Run: headless pygame with SDL's dummy video driver; simulated clock (each Clock.tick advances the game by its frame time, no real sleeping); random seed 0; keys injected as events and as key.get_pressed() state; no mouse input.
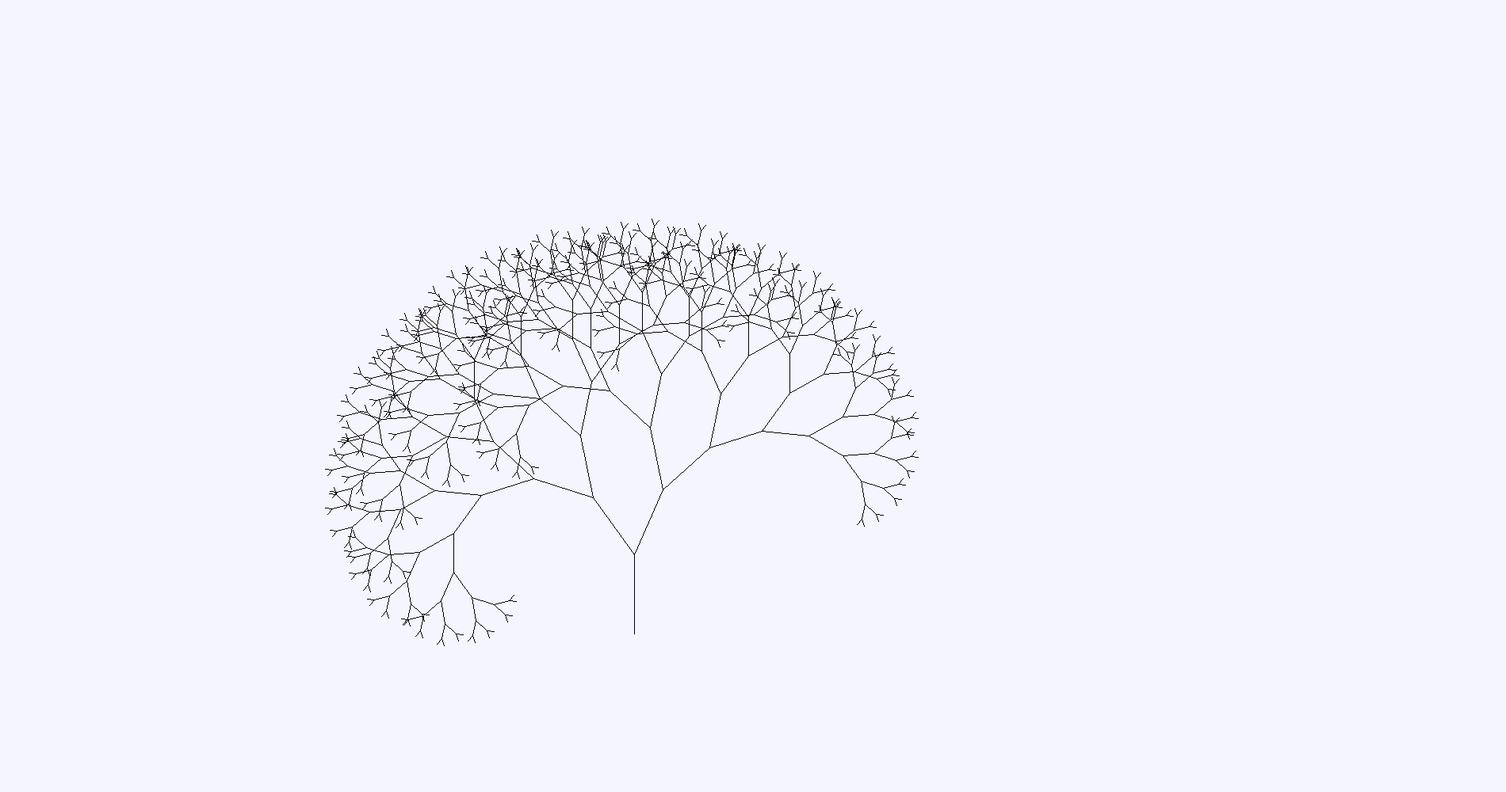
Frame 1 of 4 · flips 1–60 · no input
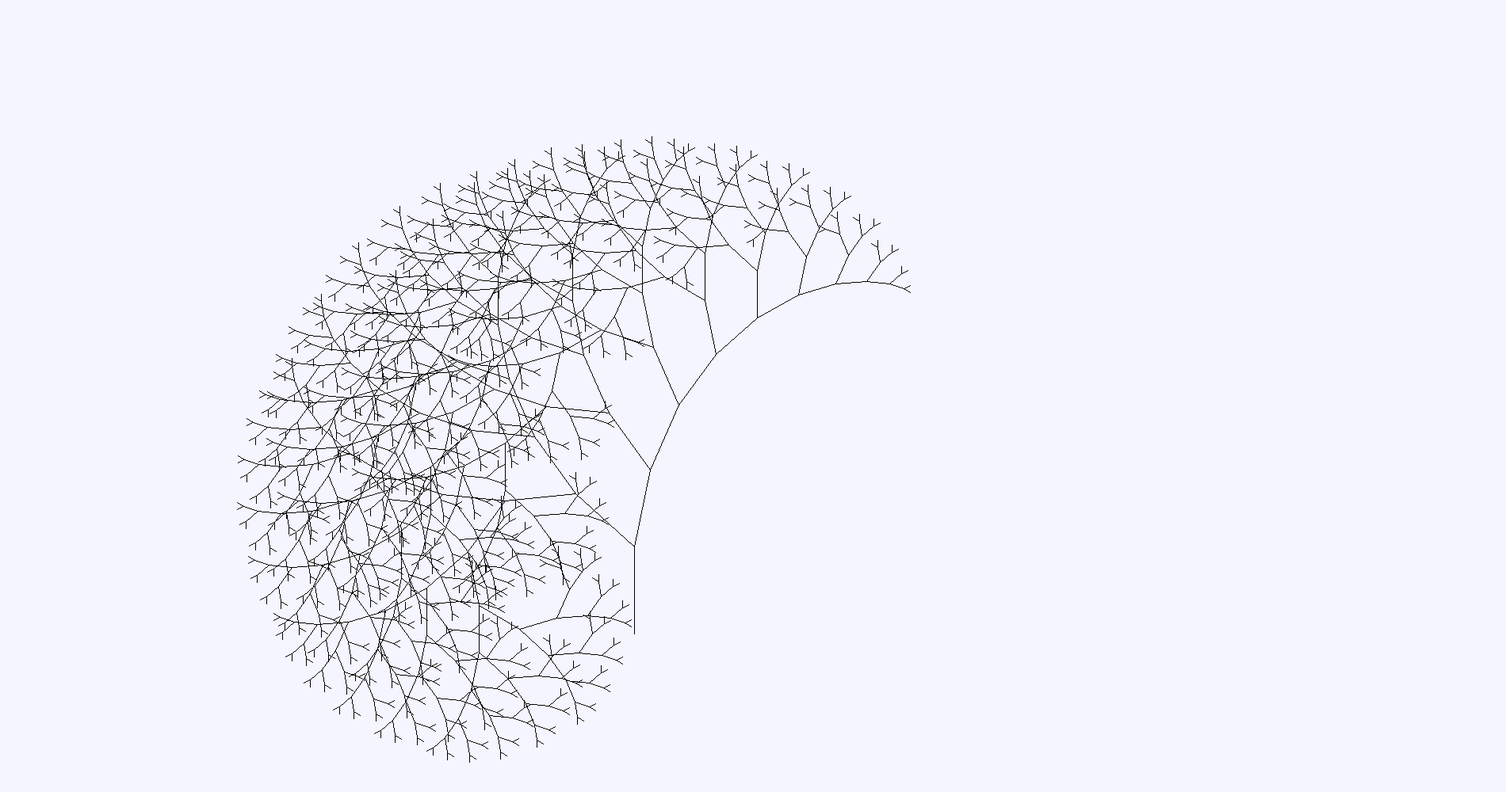
Frame 2 of 4 · flips 61–180 · tapped SPACE, RETURN · held RIGHT (→), D
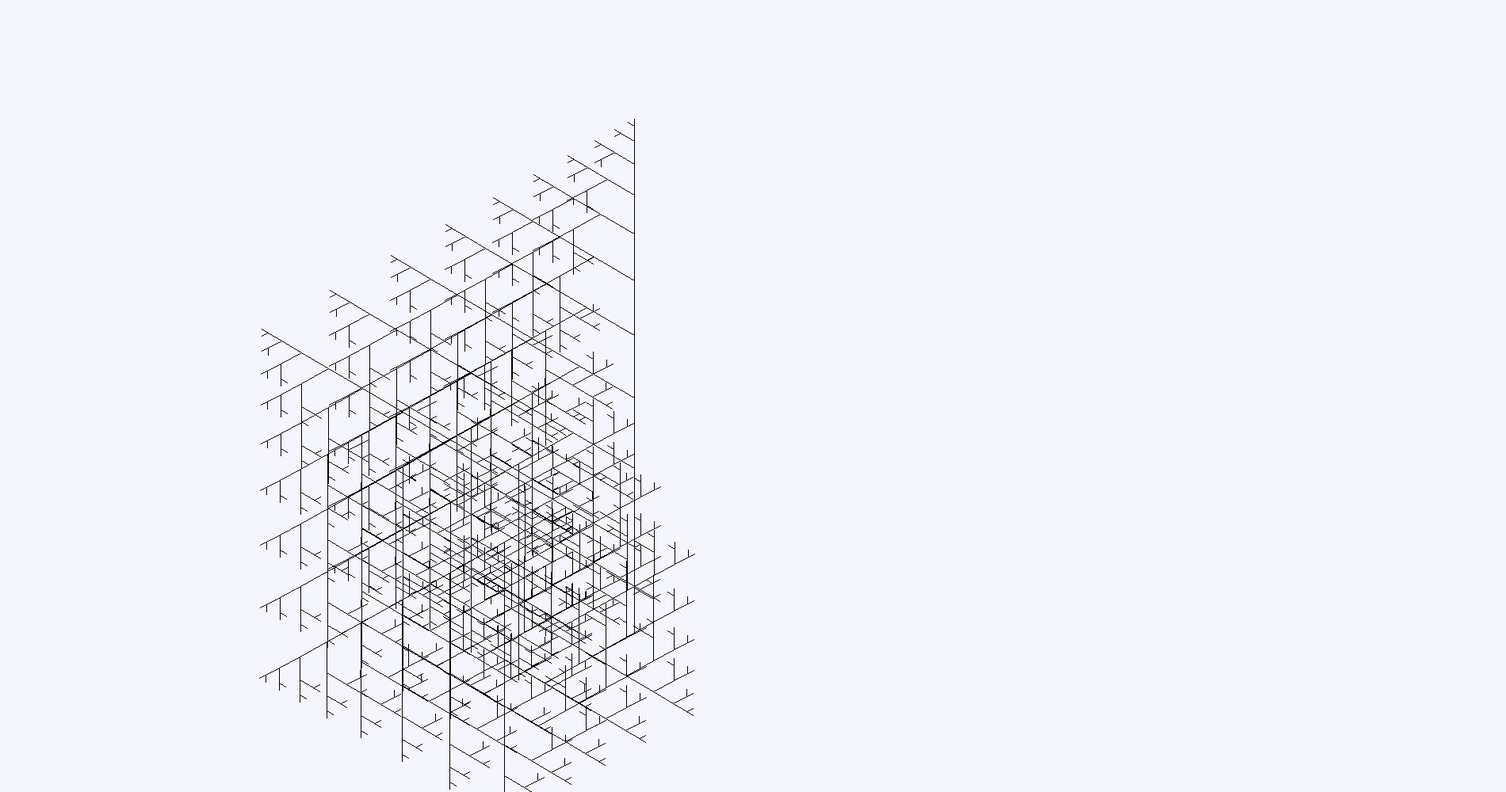
Frame 3 of 4 · flips 181–300 · held DOWN (↓), S
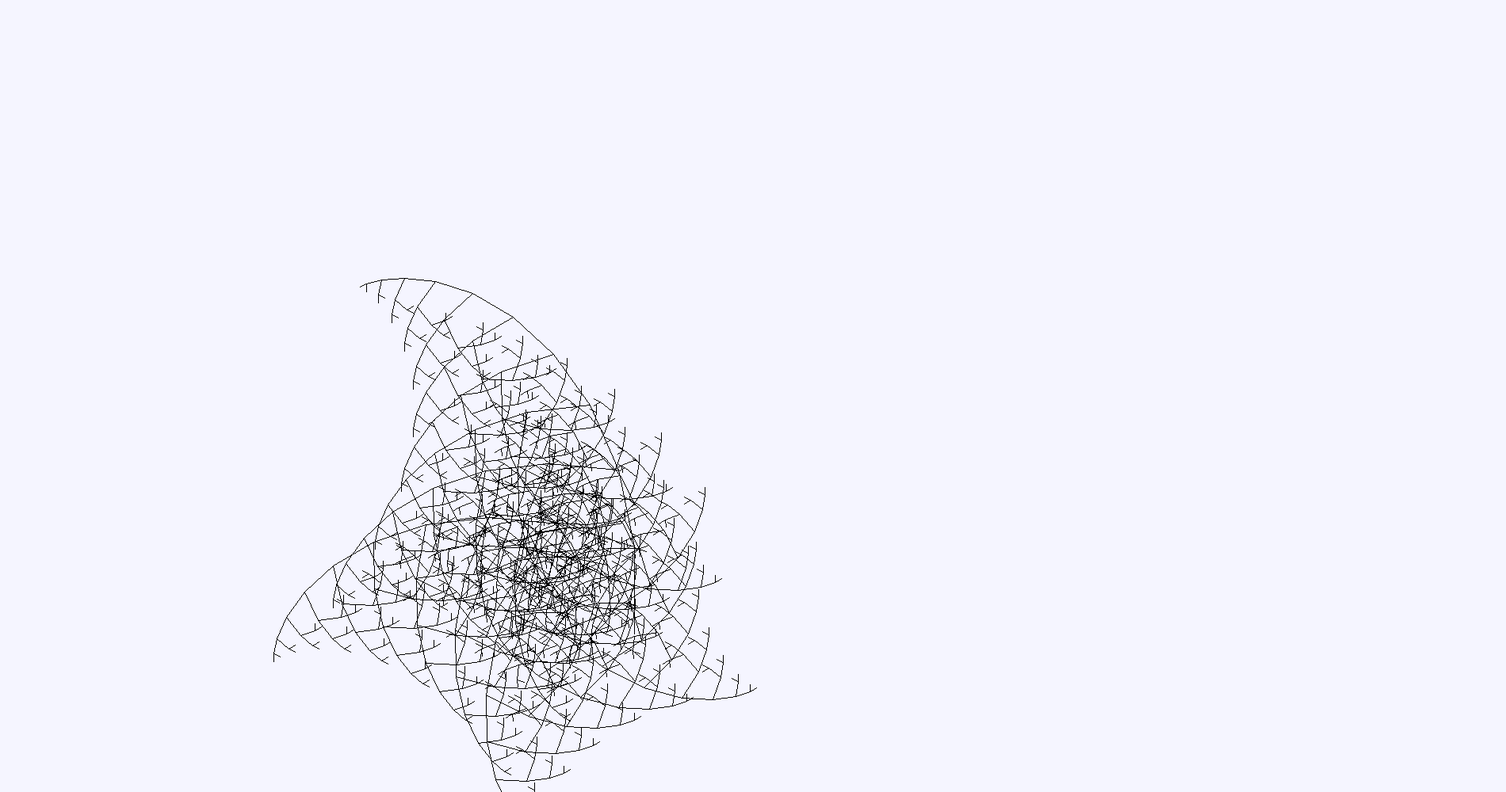
Frame 4 of 4 · flips 301–420 · held LEFT (←), A, UP (↑), W

The pygame program that drew these frames:

import pygame
import sys
import random
import math


#settings
scrwidth = 1900
scrheight = 1000
pygame.init()
game_over = False
screen = pygame.display.set_mode((scrwidth, scrheight))

clock = pygame.time.Clock()
fps = 60

def drawTree(x1, y1, angle, depth):
    if depth:
        x2 = x1 + int(math.cos(math.radians(angle)) * depth * 10.0)
        y2 = y1 + int(math.sin(math.radians(angle)) * depth * 10.0)
        pygame.draw.line(screen, (0,0,0), (x1, y1), (x2, y2), 1)
        drawTree(x2, y2, angle - angle1_mod, depth - 1)
        drawTree(x2, y2, angle + angle2_mod, depth - 1)
 





depthmodifier = 10
angle1_mod = 30
angle2_mod = 30

while not game_over:

	clock.tick()
	screen.fill((245,245,255))
	drawTree(800, 800, -90, depthmodifier)
	pygame.display.flip()
	print(fps)

	angle1_mod = angle1_mod + 0.1
	angle2_mod = angle2_mod - 0.1
	
	for event in pygame.event.get():

		if event.type == pygame.QUIT:
			sys.exit()

		if event.type == pygame.KEYDOWN:
			if event.key == pygame.K_RETURN:

				depthmodifier = depthmodifier + 1

			if event.key == pygame.K_BACKSPACE:

				depthmodifier = depthmodifier - 1

			if event.key == pygame.K_q:

				angle1_mod = angle1_mod - 1

			if event.key == pygame.K_w:

				angle1_mod = angle1_mod + 1

			if event.key == pygame.K_e:

				angle2_mod = angle2_mod - 1

			if event.key == pygame.K_r:

				angle2_mod = angle2_mod + 1



	
















	
	

	





	
